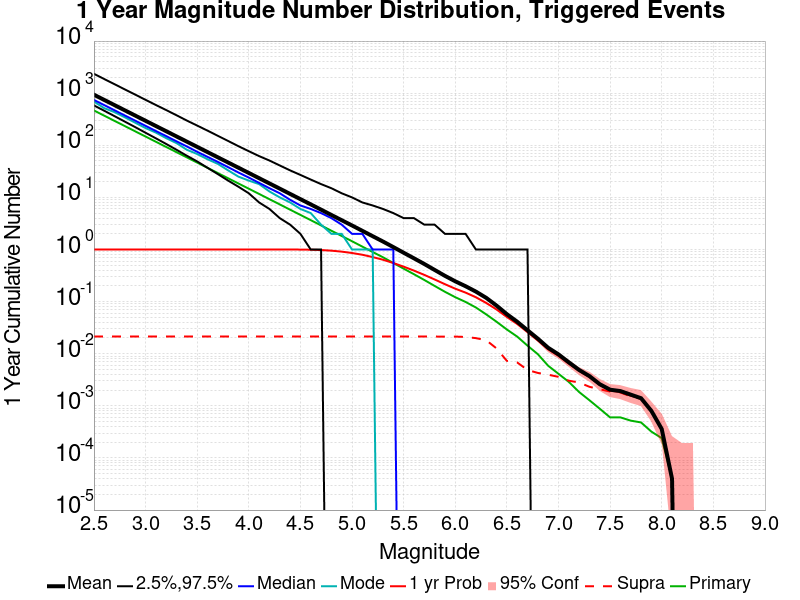

The data file committed next to this chart (first rows):
Mag, Mean, 2.5 %ile, 97.5 %ile, Median, Mode, 1 yr Probability, 1 yr Supra-Seis Prob, Primary Aftershocks Mean
2.5, 933.9, 582.0, 2351, 742.0, 691.0, 1.0, 0.02136, 465.6
2.6, 741.7, 460.0, 1867, 590.0, 515.0, 1.0, 0.02136, 369.8
2.7, 589.1, 362.0, 1485, 469.0, 432.0, 1.0, 0.02136, 293.6
2.8, 467.9, 284.0, 1179, 373.0, 344.0, 1.0, 0.02136, 233.3
2.9, 371.5, 223.0, 938.0, 297.0, 271.0, 1.0, 0.02136, 185.2
3.0, 295.2, 174.0, 745.0, 236.0, 214.0, 1.0, 0.02136, 147.2
3.1, 234.4, 136.0, 593.0, 188.0, 175.0, 1.0, 0.02136, 116.9
3.2, 186.2, 106.0, 474.0, 150.0, 137.0, 1.0, 0.02136, 92.8
3.3, 147.9, 82.0, 377.0, 119.0, 110.0, 1.0, 0.02136, 73.72
3.4, 117.5, 63.0, 298.0, 95.0, 82.0, 1.0, 0.02136, 58.58
3.5, 93.3, 49.0, 239.0, 75.0, 68.0, 1.0, 0.02136, 46.51
3.6, 74.1, 37.0, 191.0, 60.0, 54.0, 1.0, 0.02136, 36.92
3.7, 58.83, 28.0, 152.0, 48.0, 44.0, 1.0, 0.02136, 29.31
3.8, 46.75, 21.0, 121.0, 38.0, 33.0, 1.0, 0.02136, 23.29
3.9, 37.09, 16.0, 96.0, 30.0, 25.0, 1.0, 0.02136, 18.48
4.0, 29.45, 12.0, 77.0, 24.0, 21.0, 1.0, 0.02136, 14.68
4.1, 23.37, 8.0, 62.0, 19.0, 18.0, 1.0, 0.02136, 11.65
4.2, 18.54, 6.0, 51.0, 15.0, 13.0, 1.0, 0.02136, 9.238
4.3, 14.72, 4.0, 41.0, 12.0, 10.0, 0.9999, 0.02136, 7.336
4.4, 11.67, 3.0, 33.0, 9.0, 8.0, 0.9995, 0.02136, 5.813
4.5, 9.26, 2.0, 27.0, 7.0, 6.0, 0.9971, 0.02136, 4.615
4.6, 7.346, 1.0, 22.0, 6.0, 5.0, 0.9903, 0.02136, 3.661
4.7, 5.82, 1.0, 18.0, 5.0, 3.0, 0.9764, 0.02136, 2.903
4.8, 4.604, 0.0, 15.0, 4.0, 2.0, 0.9506, 0.02136, 2.293
4.9, 3.647, 0.0, 12.0, 3.0, 2.0, 0.9102, 0.02136, 1.82
5.0, 2.892, 0.0, 10.0, 2.0, 1.0, 0.8568, 0.02136, 1.441
5.1, 2.283, 0.0, 8.0, 2.0, 1.0, 0.7932, 0.02136, 1.136
5.2, 1.801, 0.0, 7.0, 1.0, 1.0, 0.7157, 0.02136, 0.896
5.3, 1.423, 0.0, 6.0, 1.0, 0.0, 0.6362, 0.02136, 0.7092
5.4, 1.113, 0.0, 5.0, 1.0, 0.0, 0.5506, 0.02136, 0.5514
5.5, 0.8674, 0.0, 4.0, 0.0, 0.0, 0.4685, 0.02136, 0.4293
5.6, 0.6778, 0.0, 4.0, 0.0, 0.0, 0.3936, 0.02136, 0.3355
5.7, 0.5279, 0.0, 3.0, 0.0, 0.0, 0.3258, 0.02136, 0.2604
5.8, 0.4058, 0.0, 3.0, 0.0, 0.0, 0.2662, 0.02136, 0.2001
5.9, 0.3126, 0.0, 2.0, 0.0, 0.0, 0.2161, 0.02132, 0.1544
6.0, 0.2453, 0.0, 2.0, 0.0, 0.0, 0.177, 0.02132, 0.1216
6.1, 0.1976, 0.0, 2.0, 0.0, 0.0, 0.1488, 0.021, 0.09856
6.2, 0.1556, 0.0, 1.0, 0.0, 0.0, 0.1211, 0.01992, 0.07716
6.3, 0.1181, 0.0, 1.0, 0.0, 0.0, 0.09448, 0.01816, 0.05688
6.4, 0.08392, 0.0, 1.0, 0.0, 0.0, 0.07064, 0.01264, 0.04112
6.5, 0.05744, 0.0, 1.0, 0.0, 0.0, 0.05072, 0.00728, 0.02916
6.6, 0.04112, 0.0, 1.0, 0.0, 0.0, 0.0374, 0.0068, 0.02132
6.7, 0.0282, 0.0, 1.0, 0.0, 0.0, 0.02616, 0.00488, 0.01428
6.8, 0.01944, 0.0, 0.0, 0.0, 0.0, 0.01804, 0.00428, 0.0098
6.9, 0.013, 0.0, 0.0, 0.0, 0.0, 0.01212, 0.00396, 0.00588
7.0, 0.00972, 0.0, 0.0, 0.0, 0.0, 0.00912, 0.0036, 0.00412
7.1, 0.00684, 0.0, 0.0, 0.0, 0.0, 0.00644, 0.00304, 0.00288
7.2, 0.00488, 0.0, 0.0, 0.0, 0.0, 0.00468, 0.0028, 0.00184
7.3, 0.00372, 0.0, 0.0, 0.0, 0.0, 0.00356, 0.00232, 0.00128
7.4, 0.0026, 0.0, 0.0, 0.0, 0.0, 0.00252, 0.00208, 8.8E-4
7.5, 0.00204, 0.0, 0.0, 0.0, 0.0, 0.00196, 0.00188, 6.0E-4
7.6, 0.00192, 0.0, 0.0, 0.0, 0.0, 0.00184, 0.0018, 6.0E-4
7.7, 0.00164, 0.0, 0.0, 0.0, 0.0, 0.00156, 0.00152, 5.2E-4
7.8, 0.0014, 0.0, 0.0, 0.0, 0.0, 0.0014, 0.00136, 4.8E-4
7.9, 8.0E-4, 0.0, 0.0, 0.0, 0.0, 8.0E-4, 8.0E-4, 3.2E-4
8.0, 3.6E-4, 0.0, 0.0, 0.0, 0.0, 3.6E-4, 3.6E-4, 2.4E-4
8.1, 4.0E-5, 0.0, 0.0, 0.0, 0.0, 4.0E-5, 4.0E-5, 4.0E-5
8.2, 0.0, 0.0, 0.0, 0.0, 0.0, 0.0, 0.0, 0.0
8.3, 0.0, 0.0, 0.0, 0.0, 0.0, 0.0, 0.0, 0.0
8.4, 0.0, 0.0, 0.0, 0.0, 0.0, 0.0, 0.0, 0.0
... 6 more rows
